Dataset: augmented (GitHub, haneens5905/MSI-System). Classes: cardboard, glass, metal, paper, plastic, trash.

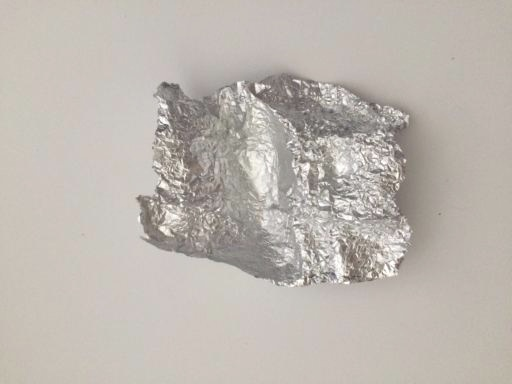
Label: metal

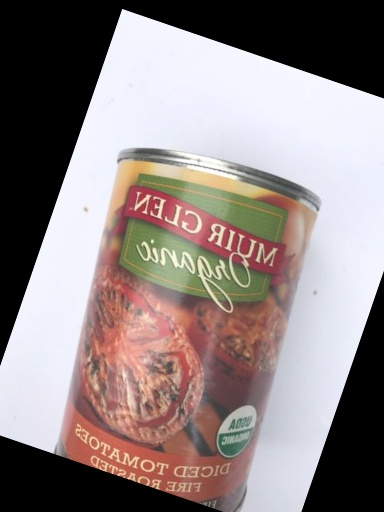
Label: metal

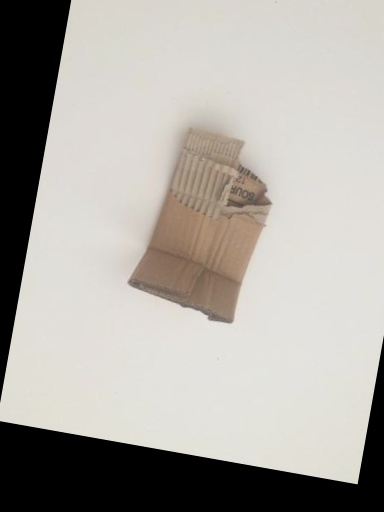
Label: cardboard

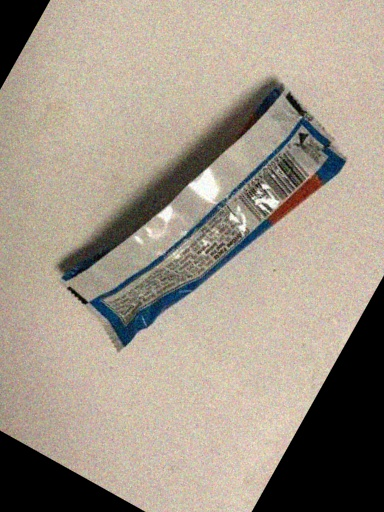
Label: trash

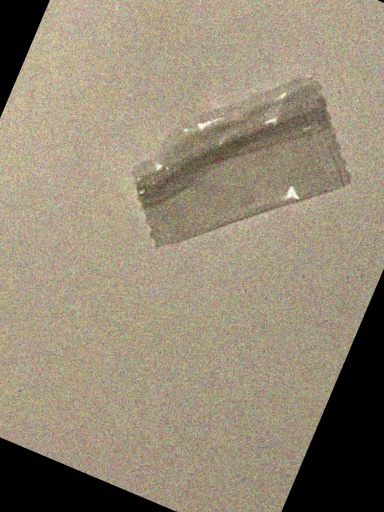
Label: trash

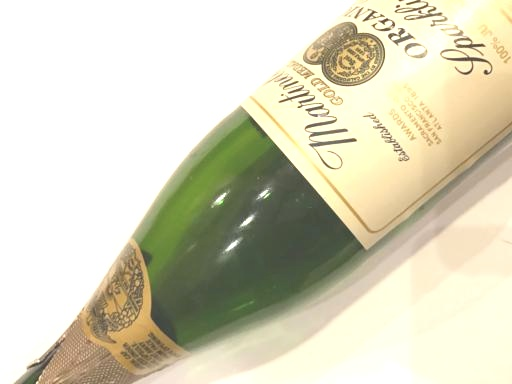
Label: glass
